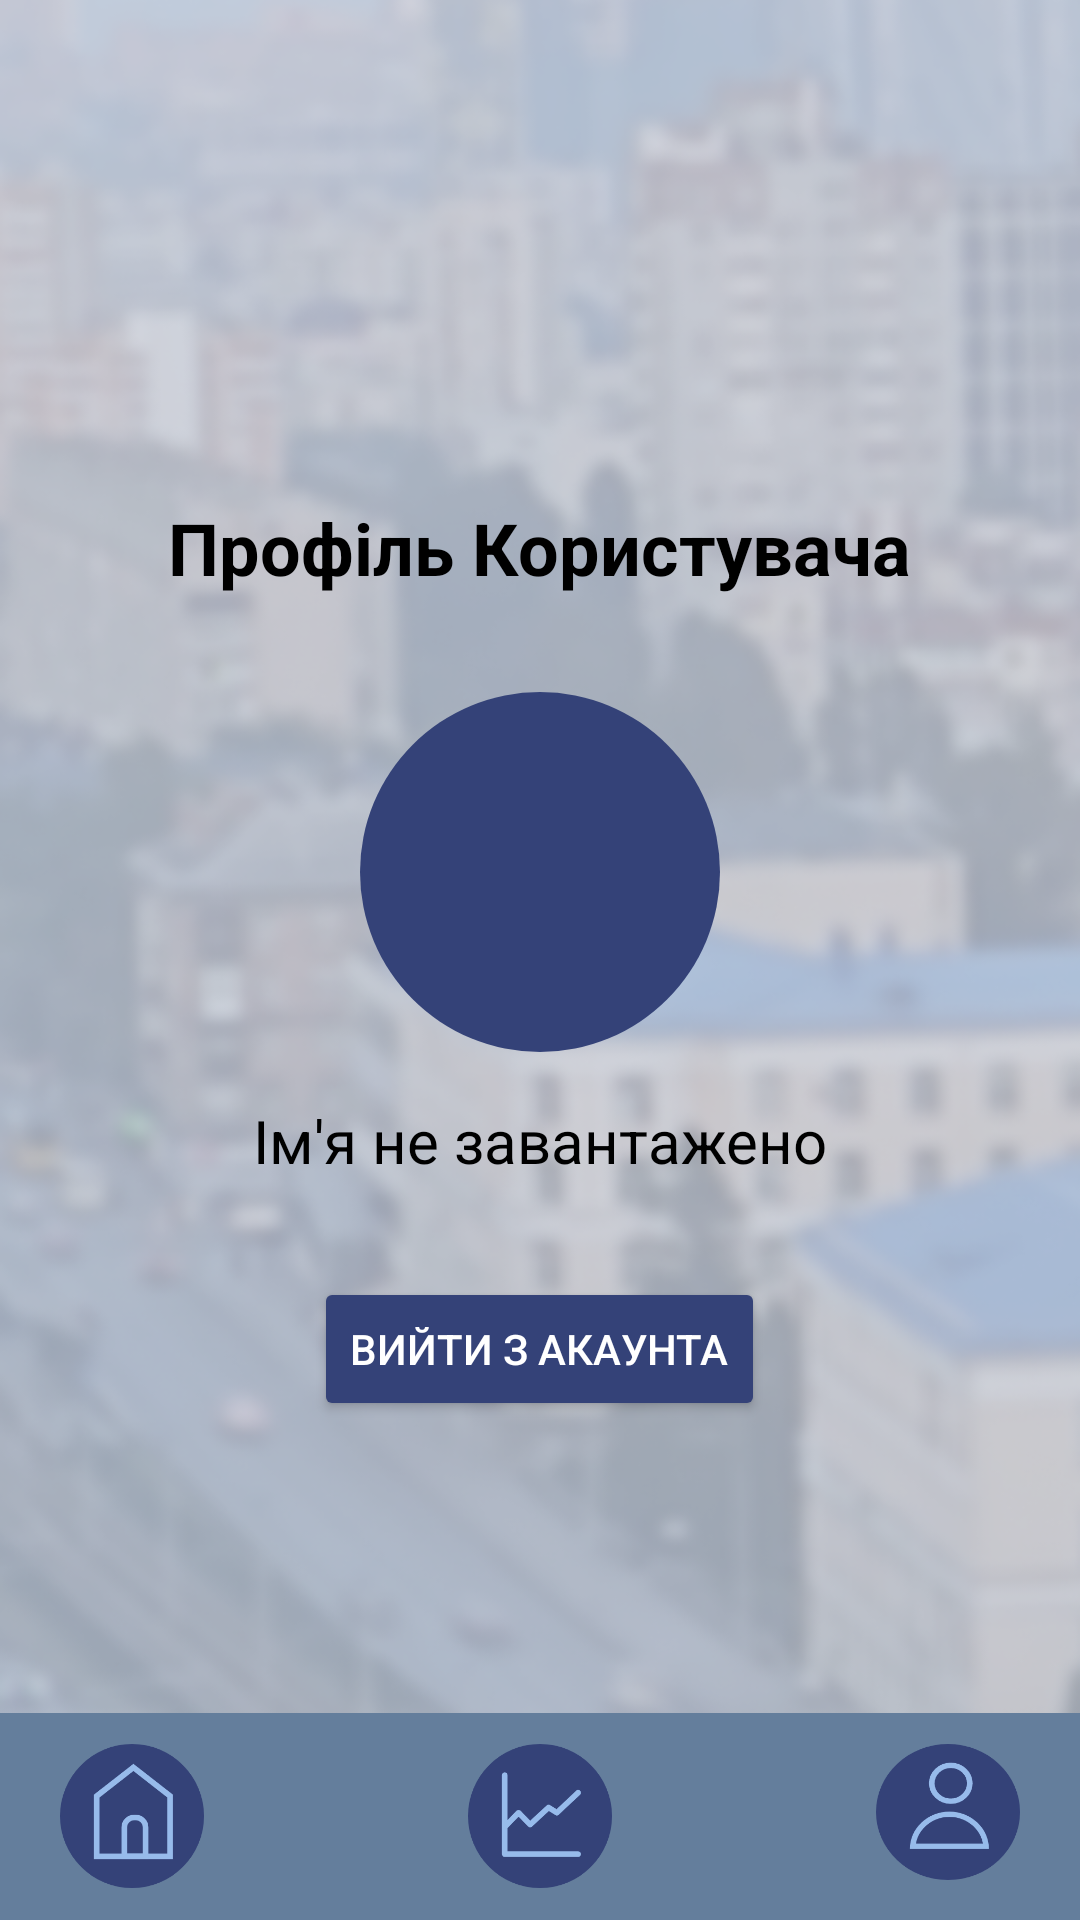

Write the Android layout XML for this screen, with the resource values it uses.
<!-- AndroidManifest.xml: activity theme Theme.SilentCity -->
<!-- res/layout/activity_profile.xml -->
<?xml version="1.0" encoding="utf-8"?>
<FrameLayout
    xmlns:android="http://schemas.android.com/apk/res/android"
    xmlns:tools="http://schemas.android.com/tools"
    android:layout_width="match_parent"
    android:layout_height="match_parent">

    <ImageView
        android:layout_width="match_parent"
        android:layout_height="match_parent"
        android:src="@drawable/background_normal"
        android:scaleType="centerCrop"
        android:contentDescription="@string/app_name"/>

    <RelativeLayout
        android:layout_width="match_parent"
        android:layout_height="match_parent"
        tools:context=".ProfileActivity">

        <LinearLayout
            android:id="@+id/profile_content_layout"
            android:layout_width="wrap_content"
            android:layout_height="wrap_content"
            android:orientation="vertical"
            android:gravity="center_horizontal"
            android:layout_centerInParent="true"
            android:padding="24dp">

            <TextView
                android:layout_width="wrap_content"
                android:layout_height="wrap_content"
                android:text="Профіль Користувача"
                android:textSize="24sp"
                android:textStyle="bold"
                android:layout_marginBottom="32dp"
                android:textColor="@color/black"/>

            <ImageView
                android:id="@+id/iv_profile_pic"
                android:layout_width="120dp"
                android:layout_height="120dp"
                android:src="@drawable/rounded_button_background"
                android:contentDescription="Зображення профілю"
                android:layout_marginBottom="16dp"/>

            <TextView
                android:id="@+id/tv_user_name"
                android:layout_width="wrap_content"
                android:layout_height="wrap_content"
                android:text="Ім'я не завантажено"
                android:textSize="20sp"
                android:layout_marginBottom="32dp"
                android:textColor="@color/black"/>

            <Button
                android:id="@+id/btn_sign_out"
                android:layout_width="wrap_content"
                android:backgroundTint="#344278"
                android:layout_height="wrap_content"
                android:textColor="@color/white"
                android:text="Вийти з акаунта" />

        </LinearLayout>

        <include
            layout="@layout/fragment_bottom_menu"
            android:layout_width="match_parent"
            android:layout_height="wrap_content"
            android:layout_alignParentBottom="true"/>

    </RelativeLayout>

</FrameLayout>
<!-- res/layout/fragment_bottom_menu.xml (included above) -->
<?xml version="1.0" encoding="utf-8"?>
<LinearLayout
    xmlns:android="http://schemas.android.com/apk/res/android"
    android:layout_width="match_parent"
    android:layout_height="wrap_content"
    android:orientation="horizontal"
    android:layout_gravity="bottom"
    android:paddingStart="20dp"  android:paddingEnd="20dp"    android:paddingTop="10dp"
    android:paddingBottom="10dp"
    android:background="@drawable/bottom_menu_background"
    android:elevation="8dp">

    <FrameLayout
        android:id="@+id/btnHomeContainer"
        android:layout_width="wrap_content"
        android:layout_height="wrap_content"
        android:layout_gravity="center_vertical"
        android:clickable="true"
        android:focusable="true">

        <View
            android:id="@+id/navHomeItem"
            android:layout_width="48dp"
            android:layout_height="48dp"
            android:layout_gravity="center"
            android:background="@drawable/ic_home_not_active"
            android:foreground="@drawable/ic_home" /> </FrameLayout>

    <View android:layout_width="0dp" android:layout_height="0dp" android:layout_weight="1" />

    <FrameLayout
        android:id="@+id/btnStatisticsContainer"
        android:layout_width="wrap_content"
        android:layout_height="wrap_content"
        android:layout_gravity="center_vertical"
        android:clickable="true"
        android:focusable="true">

        <View
            android:id="@+id/navStatisticsItem"
            android:layout_width="48dp"
            android:layout_height="48dp"
            android:layout_gravity="center"
            android:background="@drawable/ic_statistic_not_active"
            android:foreground="@drawable/ic_statistic" /> </FrameLayout>

    <View android:layout_width="0dp" android:layout_height="0dp" android:layout_weight="1" />

    <FrameLayout
        android:id="@+id/btnProfileContainer"
        android:layout_width="wrap_content"
        android:layout_height="wrap_content"
        android:layout_gravity="center_vertical"
        android:clickable="true"
        android:focusable="true">

        <View
            android:id="@+id/navProfileItem"
            android:layout_width="48dp"
            android:layout_height="48dp"
            android:layout_gravity="center"
            android:background="@drawable/ic_profile_not_active"
            android:foreground="@drawable/ic_profile" /> </FrameLayout>
</LinearLayout>
<!-- resources referenced by this layout -->
<resources>
  <color name="black">#FF000000</color>
  <color name="white">#FFFFFFFF</color>
  <!-- drawable bottom_menu_background (drawable) -->
  <vector xmlns:android="http://schemas.android.com/apk/res/android"
      android:width="450dp"
      android:height="69dp"
      android:viewportWidth="450"
      android:viewportHeight="69">
    <path
        android:pathData="M0,0h450v69h-450z"
        android:fillColor="#647E9C"/>
  </vector>
  <!-- drawable ic_home (drawable) -->
  <vector xmlns:android="http://schemas.android.com/apk/res/android"
      android:width="51dp"
      android:height="51dp"
      android:viewportWidth="51"
      android:viewportHeight="51">
    <path
        android:pathData="M25.5,25.5m-25.5,0a25.5,25.5 0,1 1,51 0a25.5,25.5 0,1 1,-51 0"
        android:fillColor="#97BBEB"/>
    <path
        android:pathData="M39,18.434V39.793H13V18.434L26,8.27L39,18.434Z"
        android:strokeWidth="2"
        android:fillColor="#00000000"
        android:strokeColor="#344278"/>
    <path
        android:pathData="M22.769,29.508C22.769,27.576 24.336,26.008 26.269,26.008H26.808C28.741,26.008 30.308,27.576 30.308,29.508V39.737H22.769V29.508Z"
        android:strokeWidth="2"
        android:fillColor="#00000000"
        android:strokeColor="#344278"/>
  </vector>
  <!-- drawable ic_statistic (drawable) -->
  <vector xmlns:android="http://schemas.android.com/apk/res/android"
      android:width="51dp"
      android:height="51dp"
      android:viewportWidth="51"
      android:viewportHeight="51">
    <path
        android:pathData="M25.5,25.5m-25.5,0a25.5,25.5 0,1 1,51 0a25.5,25.5 0,1 1,-51 0"
        android:fillColor="#97BBEB"/>
    <path
        android:pathData="M13,11L13,29.385M39,39L13,39L13,29.385M13,29.385L17.906,24.325L21.994,28.542L28.535,22.47L31.478,24.325L39,17.241"
        android:strokeLineJoin="round"
        android:strokeWidth="2"
        android:fillColor="#00000000"
        android:strokeColor="#344278"
        android:strokeLineCap="round"/>
  </vector>
  <!-- drawable ic_statistic_not_active (drawable) -->
  <vector xmlns:android="http://schemas.android.com/apk/res/android"
      android:width="51dp"
      android:height="51dp"
      android:viewportWidth="51"
      android:viewportHeight="51">
    <path
        android:pathData="M25.5,25.5m-25.5,0a25.5,25.5 0,1 1,51 0a25.5,25.5 0,1 1,-51 0"
        android:fillColor="#344278"/>
    <path
        android:pathData="M13,11L13,29.385M39,39L13,39L13,29.385M13,29.385L17.906,24.325L21.994,28.542L28.535,22.47L31.478,24.325L39,17.241"
        android:strokeLineJoin="round"
        android:strokeWidth="2"
        android:fillColor="#00000000"
        android:strokeColor="#97BBEB"
        android:strokeLineCap="round"/>
  </vector>
  <!-- drawable rounded_button_background (drawable) -->
  <vector xmlns:android="http://schemas.android.com/apk/res/android"
      android:width="51dp"
      android:height="51dp"
      android:viewportWidth="51"
      android:viewportHeight="51">
    <path
        android:pathData="M25.5,25.5m-25.5,0a25.5,25.5 0,1 1,51 0a25.5,25.5 0,1 1,-51 0"
        android:fillColor="#344278"/>
  </vector>
  <string name="app_name">SilentCity</string>
  <style name="Theme.SilentCity" parent="Theme.MaterialComponents.DayNight.DarkActionBar">
          
          <item name="colorPrimary">@color/header</item>
          <item name="colorPrimaryVariant">@color/header</item>
          <item name="colorOnPrimary">@color/header</item>
      </style>
  <color name="header">#647E9C</color>
</resources>
